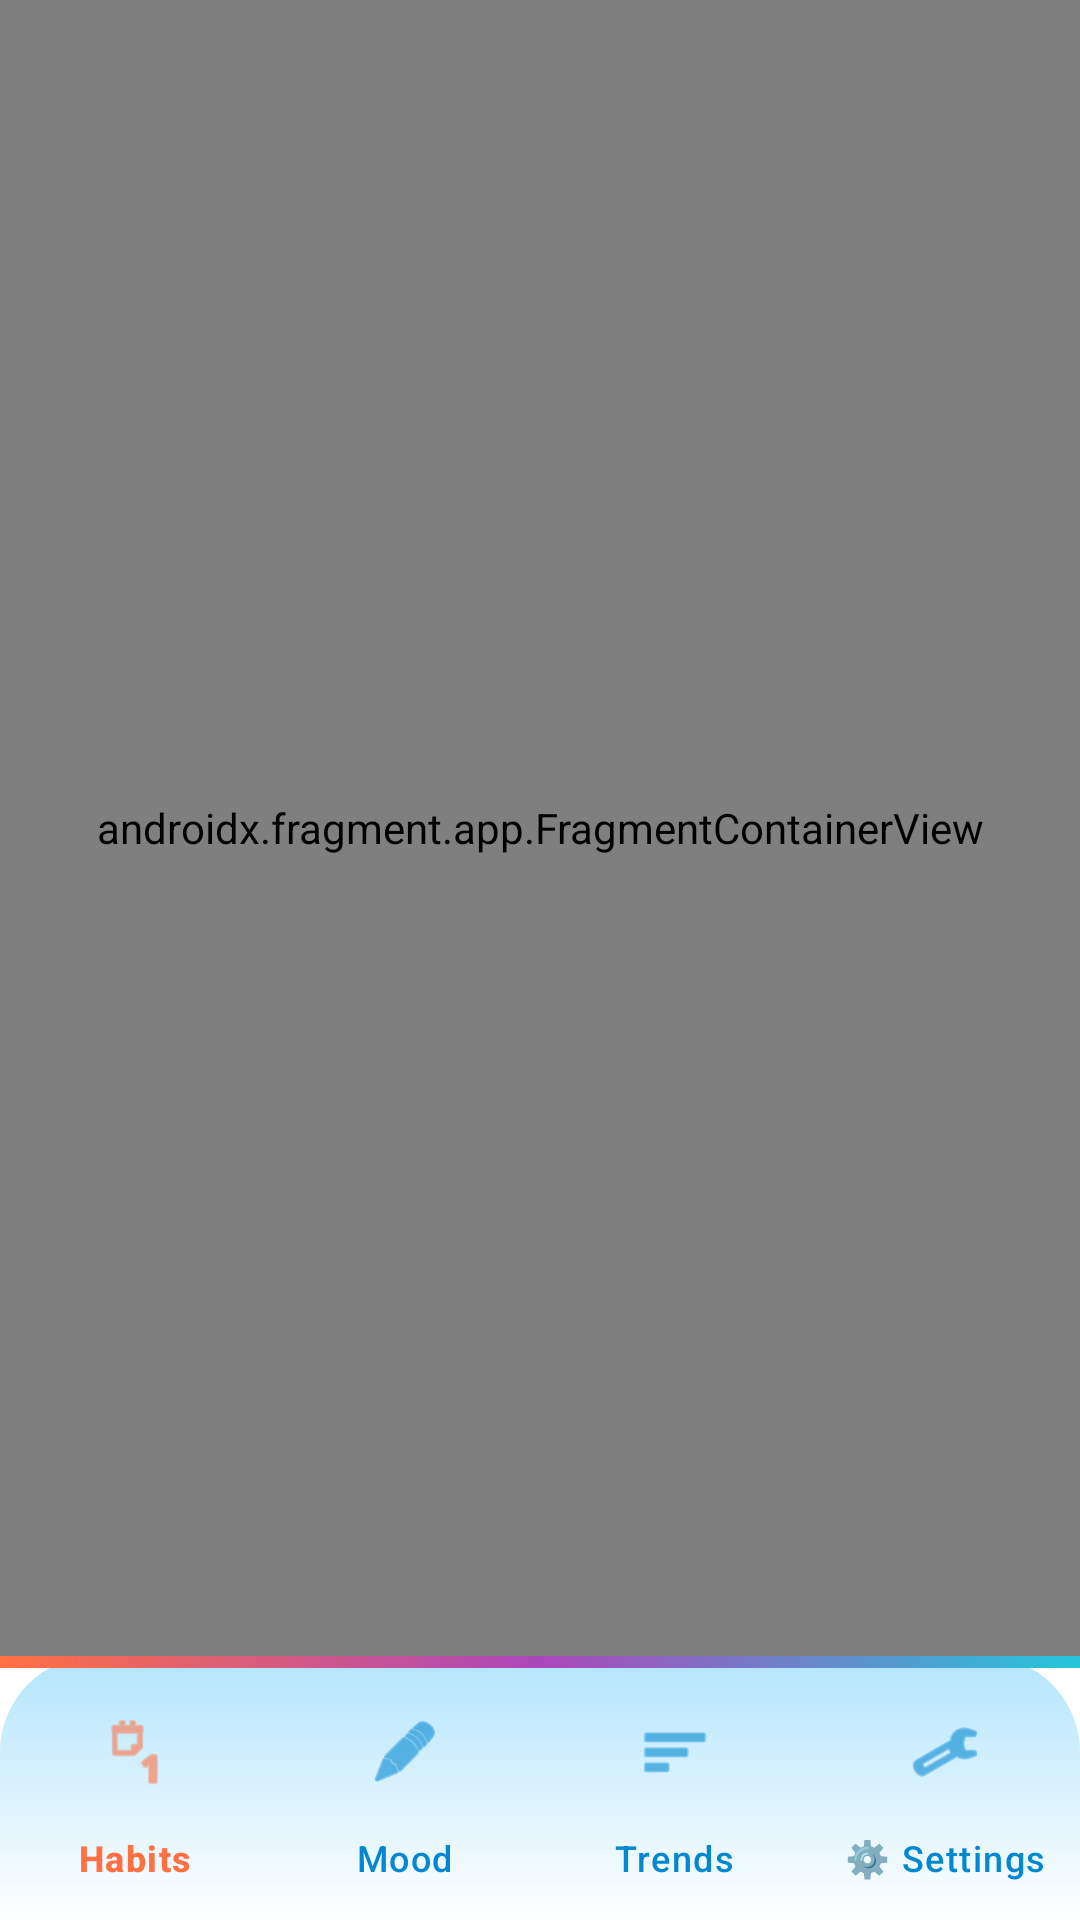

Write the Android layout XML for this screen, with the resource values it uses.
<!-- AndroidManifest.xml: application theme Theme.Labexam3 -->
<!-- res/layout/activity_main.xml -->
<?xml version="1.0" encoding="utf-8"?>
<androidx.constraintlayout.widget.ConstraintLayout xmlns:android="http://schemas.android.com/apk/res/android"
    xmlns:app="http://schemas.android.com/apk/res-auto"
    xmlns:tools="http://schemas.android.com/tools"
    android:id="@+id/main"
    android:layout_width="match_parent"
    android:layout_height="match_parent"
    tools:context=".MainActivity">

    <androidx.fragment.app.FragmentContainerView
        android:id="@+id/nav_host_fragment"
        android:name="androidx.navigation.fragment.NavHostFragment"
        android:layout_width="0dp"
        android:layout_height="0dp"
        app:defaultNavHost="true"
        app:layout_constraintBottom_toTopOf="@id/bottom_navigation"
        app:layout_constraintEnd_toEndOf="parent"
        app:layout_constraintStart_toStartOf="parent"
        app:layout_constraintTop_toTopOf="parent"
        app:navGraph="@navigation/nav_graph" />

    <com.google.android.material.bottomnavigation.BottomNavigationView
        android:id="@+id/bottom_navigation"
        android:layout_width="0dp"
        android:layout_height="wrap_content"
        android:background="@drawable/bottom_nav_unique"
        android:elevation="12dp"
        android:paddingTop="8dp"
        app:itemIconTint="@color/bottom_nav_color"
        app:itemTextColor="@color/bottom_nav_color"
        app:itemRippleColor="@color/sea_foam"
        app:labelVisibilityMode="labeled"
        app:layout_constraintBottom_toBottomOf="parent"
        app:layout_constraintEnd_toEndOf="parent"
        app:layout_constraintStart_toStartOf="parent"
        app:menu="@menu/bottom_nav_menu" />

</androidx.constraintlayout.widget.ConstraintLayout>
<!-- resources referenced by this layout -->
<resources>
  <color name="sea_foam">#80DEEA</color>
  <!-- drawable bottom_nav_unique (drawable) -->
  <?xml version="1.0" encoding="utf-8"?>
  <layer-list xmlns:android="http://schemas.android.com/apk/res/android">
      
      <item>
          <shape android:shape="rectangle">
              <gradient
                  android:angle="90"
                  android:startColor="@color/white"
                  android:endColor="@color/ocean_blue_light"
                  android:type="linear" />
              <corners 
                  android:topLeftRadius="32dp" 
                  android:topRightRadius="32dp" />
          </shape>
      </item>
      
      <item android:top="0dp" android:height="4dp">
          <shape android:shape="rectangle">
              <gradient
                  android:angle="0"
                  android:startColor="@color/coral"
                  android:centerColor="@color/accent_purple"
                  android:endColor="@color/accent_teal"
                  android:type="linear" />
          </shape>
      </item>
  </layer-list>
  <style name="Theme.Labexam3" parent="Base.Theme.Labexam3" />
  <color name="white">#FFFFFFFF</color>
  <color name="ocean_blue_light">#B3E5FC</color>
  <color name="coral">#FF7043</color>
  <color name="accent_purple">#AB47BC</color>
  <color name="accent_teal">#26C6DA</color>
  <style name="Base.Theme.Labexam3" parent="Theme.Material3.DayNight.NoActionBar">
          
          <item name="colorPrimary">@color/ocean_blue</item>
          <item name="colorPrimaryVariant">@color/ocean_blue_dark</item>
          <item name="colorOnPrimary">@color/white</item>
          
          
          <item name="colorSecondary">@color/coral</item>
          <item name="colorSecondaryVariant">@color/coral_dark</item>
          <item name="colorOnSecondary">@color/white</item>
          
          
          <item name="android:colorBackground">@color/white</item>
          <item name="colorSurface">@color/ocean_blue_light</item>
          <item name="colorOnSurface">@color/deep_sea</item>
          
          
          <item name="colorAccent">@color/sea_foam</item>
      </style>
  <color name="ocean_blue">#29B6F6</color>
  <color name="ocean_blue_dark">#0288D1</color>
  <color name="coral_dark">#E64A19</color>
  <color name="deep_sea">#006064</color>
</resources>
